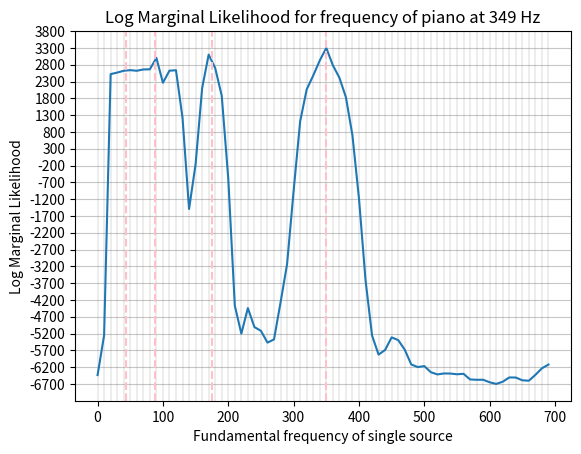

The script that saved this image:
# This analyses the data found in an experiment measuring the Log Marginal Liklihood
# The parameters used were:
# f = i; M=16; sigma_f=5; v = 2.37; T = 0.465; (B is varying, depending on f)
# Each likelihood was calculated using 1000 samples, the total time being 3:35:36 and 183.8 s/it
# THough note there were periods when the computer was off - so roughly 8s/it or a total of 2 hours

import numpy as np
import matplotlib.pyplot as plt

x = np.arange(0, 700, 10)
y = np.array([-6436.99967859, -5254.72148193,  2520.03153891,  2566.02995066,  2619.85472278,  2638.32714955,  2620.04099794,  2659.45498421,  2663.23902724,  3003.87872488,  2263.20237976,  2622.98353495,  2635.33146208,  1218.21286661, -1493.68289283, -161.41726575,  2099.71775863,  3100.96314869,  2698.88537354,  1878.04338819, -589.59453926, -4371.95067632, -5202.92712621, -4443.28498284, -5007.33591832, -5120.78474143, -5470.11388316, -5374.89492009, -4275.24670211, -3132.54984221, -952.22266436,  1114.38241818,  2065.35763684,  2478.84715618,  2925.80809043,
             3298.21748723,  2786.42031529,  2414.46583146,  1835.06296321,   697.68147883, -1178.4578828, -3604.51099061, -5257.37626082, -5828.19843586, -5688.57555724, -5314.04906089, -5395.18605016, -5678.75443781, -6120.51010046, -6198.53040065, -6168.81605894, -6351.78218051, -6416.96639952, -6388.68257472, -6390.93163574, -6412.32696378, -6398.83036153, -6566.22704647, -6576.5348222, -6575.98168527, -6651.23297328, -6699.95604686, -6634.40864798, -6507.49626223, -6509.63289731, -6592.05258874, -6603.94793305, -6429.97789609, -6234.52171557, - 6123.73906197])

# Add grid to see spacing of samples
for i in x:
    plt.axvline(x=i, color='grey', linestyle='-', lw=0.2)
# Add grid lines at each y-axis tick
plt.grid(axis='y', linestyle='-', alpha=0.7)

plt.plot(x, y)
plt.title("Log Marginal Likelihood for frequency of piano at 349 Hz")
plt.xlabel("Fundamental frequency of single source")
plt.ylabel("Log Marginal Likelihood")
plt.yticks(np.arange(min(y), max(y+1000), step=500))

# Add lines to indicate the fundamental frequencies and all those which are also half
for i in range(4):
    plt.axvline(x=349/2**i, color='pink', linestyle='--')

# Get the current figure
fig = plt.gcf()

# Save the figure using np.save()
plt.savefig(f'{"Experiment 1"}')
plt.show()
